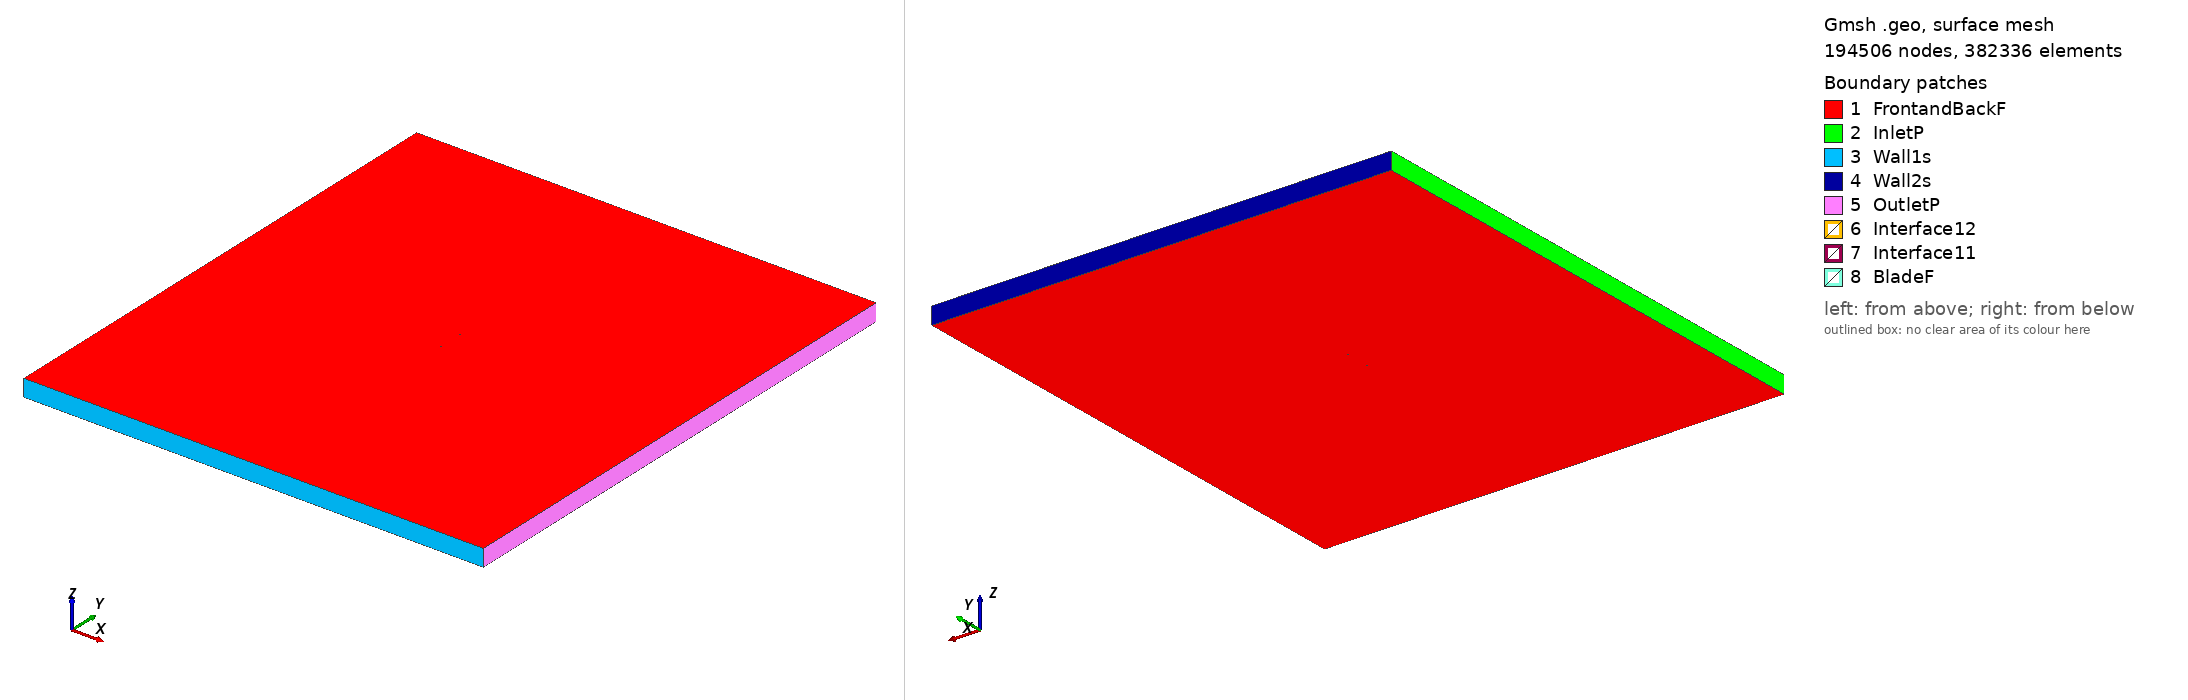

Gmsh geometry script, surface-meshed: 194506 nodes, 382336 surface elements. Boundary patches (legend numbers): 1 FrontandBackF, 2 InletP, 3 Wall1s, 4 Wall2s, 5 OutletP, 6 Interface12, 7 Interface11, 8 BladeF. Left view from above one corner, right view from below the opposite corner. Legend entries are the model's physical surfaces. The drawing asked Gmsh for element sizes between 1% and 20% of the model's largest extent; the script's own settings can give other sizes.

=== fx63158_tsr_5.5388_aoa_-0.16118.geo (drawn) ===
SetFactory("OpenCASCADE");

Point(1) = {0.075000, 0.732773, 0, 1.0};
Point(2) = {0.074836, 0.732906, 0, 1.0};
Point(3) = {0.074355, 0.733132, 0, 1.0};
Point(4) = {0.073549, 0.733468, 0, 1.0};
Point(5) = {0.072433, 0.733890, 0, 1.0};
Point(6) = {0.071011, 0.734387, 0, 1.0};
Point(7) = {0.069282, 0.734926, 0, 1.0};
Point(8) = {0.067264, 0.735488, 0, 1.0};
Point(9) = {0.064939, 0.736088, 0, 1.0};
Point(10) = {0.062345, 0.736718, 0, 1.0};
Point(11) = {0.059453, 0.737392, 0, 1.0};
Point(12) = {0.056280, 0.738090, 0, 1.0};
Point(13) = {0.053008, 0.738829, 0, 1.0};
Point(14) = {0.049435, 0.739584, 0, 1.0};
Point(15) = {0.045631, 0.740376, 0, 1.0};
Point(16) = {0.041635, 0.741172, 0, 1.0};
Point(17) = {0.037466, 0.742003, 0, 1.0};
Point(18) = {0.033144, 0.742820, 0, 1.0};
Point(19) = {0.028668, 0.743673, 0, 1.0};
Point(20) = {0.024078, 0.744490, 0, 1.0};
Point(21) = {0.019371, 0.745341, 0, 1.0};
Point(22) = {0.014587, 0.746140, 0, 1.0};
Point(23) = {0.009747, 0.746956, 0, 1.0};
Point(24) = {0.004868, 0.747680, 0, 1.0};
Point(25) = {-0.000049, 0.748397, 0, 1.0};
Point(26) = {-0.004947, 0.748971, 0, 1.0};
Point(27) = {-0.009844, 0.749493, 0, 1.0};
Point(28) = {-0.014684, 0.749787, 0, 1.0};
Point(29) = {-0.019465, 0.750000, 0, 1.0};
Point(30) = {-0.024150, 0.749961, 0, 1.0};
Point(31) = {-0.028757, 0.749852, 0, 1.0};
Point(32) = {-0.033211, 0.749484, 0, 1.0};
Point(33) = {-0.037550, 0.749094, 0, 1.0};
Point(34) = {-0.041713, 0.748442, 0, 1.0};
Point(35) = {-0.045706, 0.747817, 0, 1.0};
Point(36) = {-0.049485, 0.746919, 0, 1.0};
Point(37) = {-0.053074, 0.746110, 0, 1.0};
Point(38) = {-0.056431, 0.745013, 0, 1.0};
Point(39) = {-0.059538, 0.744075, 0, 1.0};
Point(40) = {-0.062396, 0.742825, 0, 1.0};
Point(41) = {-0.064985, 0.741806, 0, 1.0};
Point(42) = {-0.067285, 0.740453, 0, 1.0};
Point(43) = {-0.069317, 0.739426, 0, 1.0};
Point(44) = {-0.071041, 0.738212, 0, 1.0};
Point(45) = {-0.072460, 0.737090, 0, 1.0};
Point(46) = {-0.073570, 0.735955, 0, 1.0};
Point(47) = {-0.074374, 0.734844, 0, 1.0};
Point(48) = {-0.074850, 0.733581, 0, 1.0};
Point(49) = {-0.075000, 0.732351, 0, 1.0};
Point(50) = {-0.074846, 0.732051, 0, 1.0};
Point(51) = {-0.074365, 0.731707, 0, 1.0};
Point(52) = {-0.073557, 0.731276, 0, 1.0};
Point(53) = {-0.072443, 0.730933, 0, 1.0};
Point(54) = {-0.071019, 0.730436, 0, 1.0};
Point(55) = {-0.069290, 0.730120, 0, 1.0};
Point(56) = {-0.067255, 0.729521, 0, 1.0};
Point(57) = {-0.064949, 0.729079, 0, 1.0};
Point(58) = {-0.062356, 0.728666, 0, 1.0};
Point(59) = {-0.059493, 0.728374, 0, 1.0};
Point(60) = {-0.056383, 0.727890, 0, 1.0};
Point(61) = {-0.053022, 0.727629, 0, 1.0};
Point(62) = {-0.049430, 0.727218, 0, 1.0};
Point(63) = {-0.045648, 0.727009, 0, 1.0};
Point(64) = {-0.041652, 0.726690, 0, 1.0};
Point(65) = {-0.037486, 0.726566, 0, 1.0};
Point(66) = {-0.033146, 0.726357, 0, 1.0};
Point(67) = {-0.028691, 0.726326, 0, 1.0};
Point(68) = {-0.024083, 0.726240, 0, 1.0};
Point(69) = {-0.019399, 0.726324, 0, 1.0};
Point(70) = {-0.014618, 0.726377, 0, 1.0};
Point(71) = {-0.009780, 0.726584, 0, 1.0};
Point(72) = {-0.004884, 0.726777, 0, 1.0};
Point(73) = {0.000011, 0.727115, 0, 1.0};
Point(74) = {0.004925, 0.727473, 0, 1.0};
Point(75) = {0.009800, 0.728016, 0, 1.0};
Point(76) = {0.014636, 0.728659, 0, 1.0};
Point(77) = {0.019416, 0.729496, 0, 1.0};
Point(78) = {0.024117, 0.730366, 0, 1.0};
Point(79) = {0.028703, 0.731262, 0, 1.0};
Point(80) = {0.033174, 0.732060, 0, 1.0};
Point(81) = {0.037492, 0.732804, 0, 1.0};
Point(82) = {0.041657, 0.733402, 0, 1.0};
Point(83) = {0.045649, 0.733911, 0, 1.0};
Point(84) = {0.049450, 0.734279, 0, 1.0};
Point(85) = {0.053020, 0.734551, 0, 1.0};
Point(86) = {0.056289, 0.734694, 0, 1.0};
Point(87) = {0.059460, 0.734754, 0, 1.0};
Point(88) = {0.062351, 0.734711, 0, 1.0};
Point(89) = {0.064943, 0.734595, 0, 1.0};
Point(90) = {0.067267, 0.734398, 0, 1.0};
Point(91) = {0.069284, 0.734135, 0, 1.0};
Point(92) = {0.071013, 0.733825, 0, 1.0};
Point(93) = {0.072434, 0.733496, 0, 1.0};
Point(94) = {0.073550, 0.733198, 0, 1.0};
Point(95) = {0.074356, 0.732960, 0, 1.0};
Point(96) = {0.074836, 0.732810, 0, 1.0};
Point(97) = {-0.075000, -0.732773, 0, 1.0};
Point(98) = {-0.074836, -0.732906, 0, 1.0};
Point(99) = {-0.074355, -0.733132, 0, 1.0};
Point(100) = {-0.073549, -0.733468, 0, 1.0};
Point(101) = {-0.072433, -0.733890, 0, 1.0};
Point(102) = {-0.071011, -0.734387, 0, 1.0};
Point(103) = {-0.069282, -0.734926, 0, 1.0};
Point(104) = {-0.067264, -0.735488, 0, 1.0};
Point(105) = {-0.064939, -0.736088, 0, 1.0};
Point(106) = {-0.062345, -0.736718, 0, 1.0};
Point(107) = {-0.059453, -0.737392, 0, 1.0};
Point(108) = {-0.056280, -0.738090, 0, 1.0};
Point(109) = {-0.053008, -0.738829, 0, 1.0};
Point(110) = {-0.049435, -0.739584, 0, 1.0};
Point(111) = {-0.045631, -0.740376, 0, 1.0};
Point(112) = {-0.041635, -0.741172, 0, 1.0};
Point(113) = {-0.037466, -0.742003, 0, 1.0};
Point(114) = {-0.033144, -0.742820, 0, 1.0};
Point(115) = {-0.028668, -0.743673, 0, 1.0};
Point(116) = {-0.024078, -0.744490, 0, 1.0};
Point(117) = {-0.019371, -0.745341, 0, 1.0};
Point(118) = {-0.014587, -0.746140, 0, 1.0};
Point(119) = {-0.009747, -0.746956, 0, 1.0};
Point(120) = {-0.004868, -0.747680, 0, 1.0};
Point(121) = {0.000049, -0.748397, 0, 1.0};
Point(122) = {0.004947, -0.748971, 0, 1.0};
Point(123) = {0.009844, -0.749493, 0, 1.0};
Point(124) = {0.014684, -0.749787, 0, 1.0};
Point(125) = {0.019465, -0.750000, 0, 1.0};
Point(126) = {0.024150, -0.749961, 0, 1.0};
Point(127) = {0.028757, -0.749852, 0, 1.0};
Point(128) = {0.033211, -0.749484, 0, 1.0};
Point(129) = {0.037550, -0.749094, 0, 1.0};
Point(130) = {0.041713, -0.748442, 0, 1.0};
Point(131) = {0.045706, -0.747817, 0, 1.0};
Point(132) = {0.049485, -0.746919, 0, 1.0};
Point(133) = {0.053074, -0.746110, 0, 1.0};
Point(134) = {0.056431, -0.745013, 0, 1.0};
Point(135) = {0.059538, -0.744075, 0, 1.0};
Point(136) = {0.062396, -0.742825, 0, 1.0};
Point(137) = {0.064985, -0.741806, 0, 1.0};
Point(138) = {0.067285, -0.740453, 0, 1.0};
Point(139) = {0.069317, -0.739426, 0, 1.0};
Point(140) = {0.071041, -0.738212, 0, 1.0};
Point(141) = {0.072460, -0.737090, 0, 1.0};
Point(142) = {0.073570, -0.735955, 0, 1.0};
Point(143) = {0.074374, -0.734844, 0, 1.0};
Point(144) = {0.074850, -0.733581, 0, 1.0};
Point(145) = {0.075000, -0.732351, 0, 1.0};
Point(146) = {0.074846, -0.732051, 0, 1.0};
Point(147) = {0.074365, -0.731707, 0, 1.0};
Point(148) = {0.073557, -0.731276, 0, 1.0};
Point(149) = {0.072443, -0.730933, 0, 1.0};
Point(150) = {0.071019, -0.730436, 0, 1.0};
Point(151) = {0.069290, -0.730120, 0, 1.0};
Point(152) = {0.067255, -0.729521, 0, 1.0};
Point(153) = {0.064949, -0.729079, 0, 1.0};
Point(154) = {0.062356, -0.728666, 0, 1.0};
Point(155) = {0.059493, -0.728374, 0, 1.0};
Point(156) = {0.056383, -0.727890, 0, 1.0};
Point(157) = {0.053022, -0.727629, 0, 1.0};
Point(158) = {0.049430, -0.727218, 0, 1.0};
Point(159) = {0.045648, -0.727009, 0, 1.0};
Point(160) = {0.041652, -0.726690, 0, 1.0};
Point(161) = {0.037486, -0.726566, 0, 1.0};
Point(162) = {0.033146, -0.726357, 0, 1.0};
Point(163) = {0.028691, -0.726326, 0, 1.0};
Point(164) = {0.024083, -0.726240, 0, 1.0};
Point(165) = {0.019399, -0.726324, 0, 1.0};
Point(166) = {0.014618, -0.726377, 0, 1.0};
Point(167) = {0.009780, -0.726584, 0, 1.0};
Point(168) = {0.004884, -0.726777, 0, 1.0};
Point(169) = {-0.000011, -0.727115, 0, 1.0};
Point(170) = {-0.004925, -0.727473, 0, 1.0};
Point(171) = {-0.009800, -0.728016, 0, 1.0};
Point(172) = {-0.014636, -0.728659, 0, 1.0};
Point(173) = {-0.019416, -0.729496, 0, 1.0};
Point(174) = {-0.024117, -0.730366, 0, 1.0};
Point(175) = {-0.028703, -0.731262, 0, 1.0};
Point(176) = {-0.033174, -0.732060, 0, 1.0};
Point(177) = {-0.037492, -0.732804, 0, 1.0};
Point(178) = {-0.041657, -0.733402, 0, 1.0};
Point(179) = {-0.045649, -0.733911, 0, 1.0};
Point(180) = {-0.049450, -0.734279, 0, 1.0};
Point(181) = {-0.053020, -0.734551, 0, 1.0};
Point(182) = {-0.056289, -0.734694, 0, 1.0};
Point(183) = {-0.059460, -0.734754, 0, 1.0};
Point(184) = {-0.062351, -0.734711, 0, 1.0};
Point(185) = {-0.064943, -0.734595, 0, 1.0};
Point(186) = {-0.067267, -0.734398, 0, 1.0};
Point(187) = {-0.069284, -0.734135, 0, 1.0};
Point(188) = {-0.071013, -0.733825, 0, 1.0};
Point(189) = {-0.072434, -0.733496, 0, 1.0};
Point(190) = {-0.073550, -0.733198, 0, 1.0};
Point(191) = {-0.074356, -0.732960, 0, 1.0};
Point(192) = {-0.074836, -0.732810, 0, 1.0};

// Lines: first blade (splines 1-4)
Spline(1) = {1:32};
Spline(2) = {32:65};
Spline(3) = {65:96};
Spline(4) = {96,1};

// Lines: second blade (splines 5-8)
Spline(5) = {97:128};
Spline(6) = {128:161};
Spline(7) = {161:192};
Spline(8) = {192,97};

// Outer domain (points 20001-4 and lines)
Point(193) = {-13.50000000, -15.00000000, 0, 1.0};
Point(194) = {-13.50000000, 15.00000000, 0, 1.0};
Point(195) = {13.50000000, 15.00000000, 0, 1.0};
Point(196) = {13.50000000, -15.00000000, 0, 1.0};
Line(11) = {193, 194};
Line(12) = {194, 195};
Line(13) = {195, 196};
Line(14) = {193, 196};

// Interface (between moving and stationary domain) (circles)
Circle(9) = {0, 0, 0, 0.80000000, 0, 2*Pi};
Circle(10) = {0, 0, 0, 0.80000000, 0, 2*Pi};

// Loops collect Lines/Splines/etc (blade1, blade2, domain, first circle)
Line Loop(1) = {1:4};
Line Loop(2) = {5:8};
Line Loop(3) = {11,12,13,-14};
Line Loop(4) = {9};

// BooleanDifference cuts out the circle/interface from the domain
Plane Surface(1) = {3};
Plane Surface(2) = {4};
BooleanDifference{ Surface{1}; Delete;}{ Surface{2}; Delete;}

// This one cuts out the blades from the inner circle/interface
Line Loop(6) = {10};
Plane Surface(5) = {6};
Plane Surface(6) = {1};
Plane Surface(7) = {2};
BooleanDifference{ Surface{5}; Delete;}{ Surface{6,7}; Delete;}

// extrude to 3rd dimension
Extrude {0, 0, 1} {Surface{1}; Surface{5}; Layers{1}; Recombine;}

// Physical Surfaces are the named boundaries (patches)
Physical Surface("Interface11") = {12};
Physical Surface("Interface12") = {10};

// sides of domain
Physical Surface("InletP") = {6};
Physical Surface("OutletP") = {9};

// top and bottom of domain
Physical Surface("Wall1s") = {7};
Physical Surface("Wall2s") = {8};

// Check FrontandBackF by ensuring there is nothing in the 3rd dimension
Physical Surface("FrontandBackF") = {1,11,5,21};
Physical Surface("BladeF") = {13:20};
Physical Volume("Turbine") = {2};
Physical Volume("Farfield") = {1};

// settings for airfoil boundary layer
Field[1] = BoundaryLayer;
Field[1].EdgesList = {1:8};
Field[1].hwall_n = 1e-3;
Field[1].thickness = 1.5e-2;
Field[1].ratio = 1.05;
Field[1].Quads = 1;
BoundaryLayer Field = 1;

// control points for mesh (blade and interface)
// floor((arc length / 1.5mm)/ 6) -> Transfinite Line
Transfinite Line {1,2,3,5,6,7} = 34 Using Progression 1;
Transfinite Line {4,8} = 1 Using Progression 1;
Transfinite Line {9, 15} = 800 Using Progression 1;

// For more information on gmsh syntax, visit http://gmsh.info/doc/texinfo/gmsh.html
